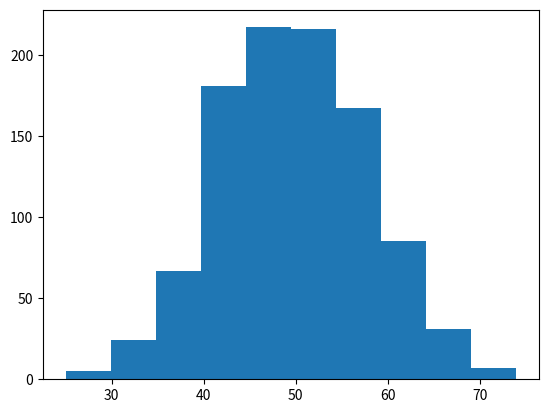

Python code for this plot:



# Напишите код, проверяющий любую из теорем сложения или умножения вероятности на примере рулетки или подбрасывания монетки.
# Сгенерируйте десять выборок случайных чисел х0, …, х9.
# и постройте гистограмму распределения случайной суммы  +х1+ …+ х9.

from random import choice
import numpy as np
import matplotlib.pyplot as plt

event_dict = {}
for j in range(100000):
    event_list = ''
    for i in range(3):
        event = choice(['О', 'Р'])
        event_list += event
    if event_list in event_dict:
        event_dict[event_list] += 1
    else:
        event_dict[event_list] = 1

print(event_dict)


list_sum = []
for j in range(1000):
    list_random = []
    for i in range(10):
        list_random.append(np.random.randint(1, 10))
    print(list_random)
    list_sum.append(sum(list_random))

# print(list_sum)
n, bin, patches = plt.hist(list_sum, bins=10)
plt.show()
